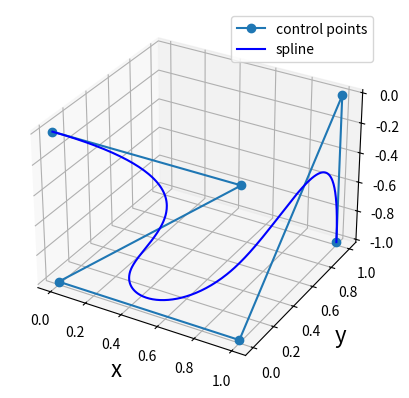

Python code for this plot:
"""
landing trajectory with minimum acceleration / jerk
[redacted]
"""
import numpy as np
from math import ceil
from scipy.interpolate import BSpline
from scipy.linalg import norm
from scipy.optimize import minimize
import matplotlib.pyplot as plt


def uniform_clamped_knots(k, M, t0=np.inf, tf=np.inf):
    # k is the order, M is the number of time intervals
    knots = [0] * k + list(range(0, M + 1)) + [M] * k
    knots = np.asarray(knots)  # convert knots to an NP array
    if t0 != np.inf:
        if (tf != np.inf) & (tf > t0):
            knots = (tf-t0)/M * knots
        knots = knots + t0
    return knots


def plot_spline(spl):
    t0 = spl.t[0]  # first knot is t0
    tf = spl.t[-1]  # last knot is tf
    # number of points in time vector so spacing is 0.01
    N = ceil((tf - t0)/0.01)
    t = np.linspace(t0, tf, N)  # time vector
    position = spl(t)
    # 3D trajectory plot
    fig = plt.figure(1)
    ax = fig.add_subplot(111, projection='3d')
    # plot control points (convert YX(-Z) -> NED)
    ax.plot(spl.c[:, 1], spl.c[:, 0], -spl.c[:, 2],
            '-o', label='control points')
    # plot spline (convert YX(-Z) -> NED)
    ax.plot(position[:, 1], position[:, 0], -position[:, 2],
            'b', label='spline')
    ax.legend()
    ax.set_xlabel('x', fontsize=16, rotation=0)
    ax.set_ylabel('y', fontsize=16, rotation=0)
    ax.set_zlabel('z', fontsize=16, rotation=0)
    #ax.set_xlim3d([-10, 10])
    plt.show()


if __name__ == "__main__":
    # initial and final time
    t0 = 1
    tf = 5
    order = 3
    M = 3
    knots = uniform_clamped_knots(k=order, M=M, t0=t0, tf=tf)
    # num control = num knots - order - 1
    ctrl_pts = np.array([[0, 0, 0],
                         [0, 1, 0],
                         [0, 0, 1],
                         [0, 1, 1],
                         [1, 1, 0],
                         [1, 1, 1]])
    spl = BSpline(t=knots, c=ctrl_pts, k=order)
    plot_spline(spl)

